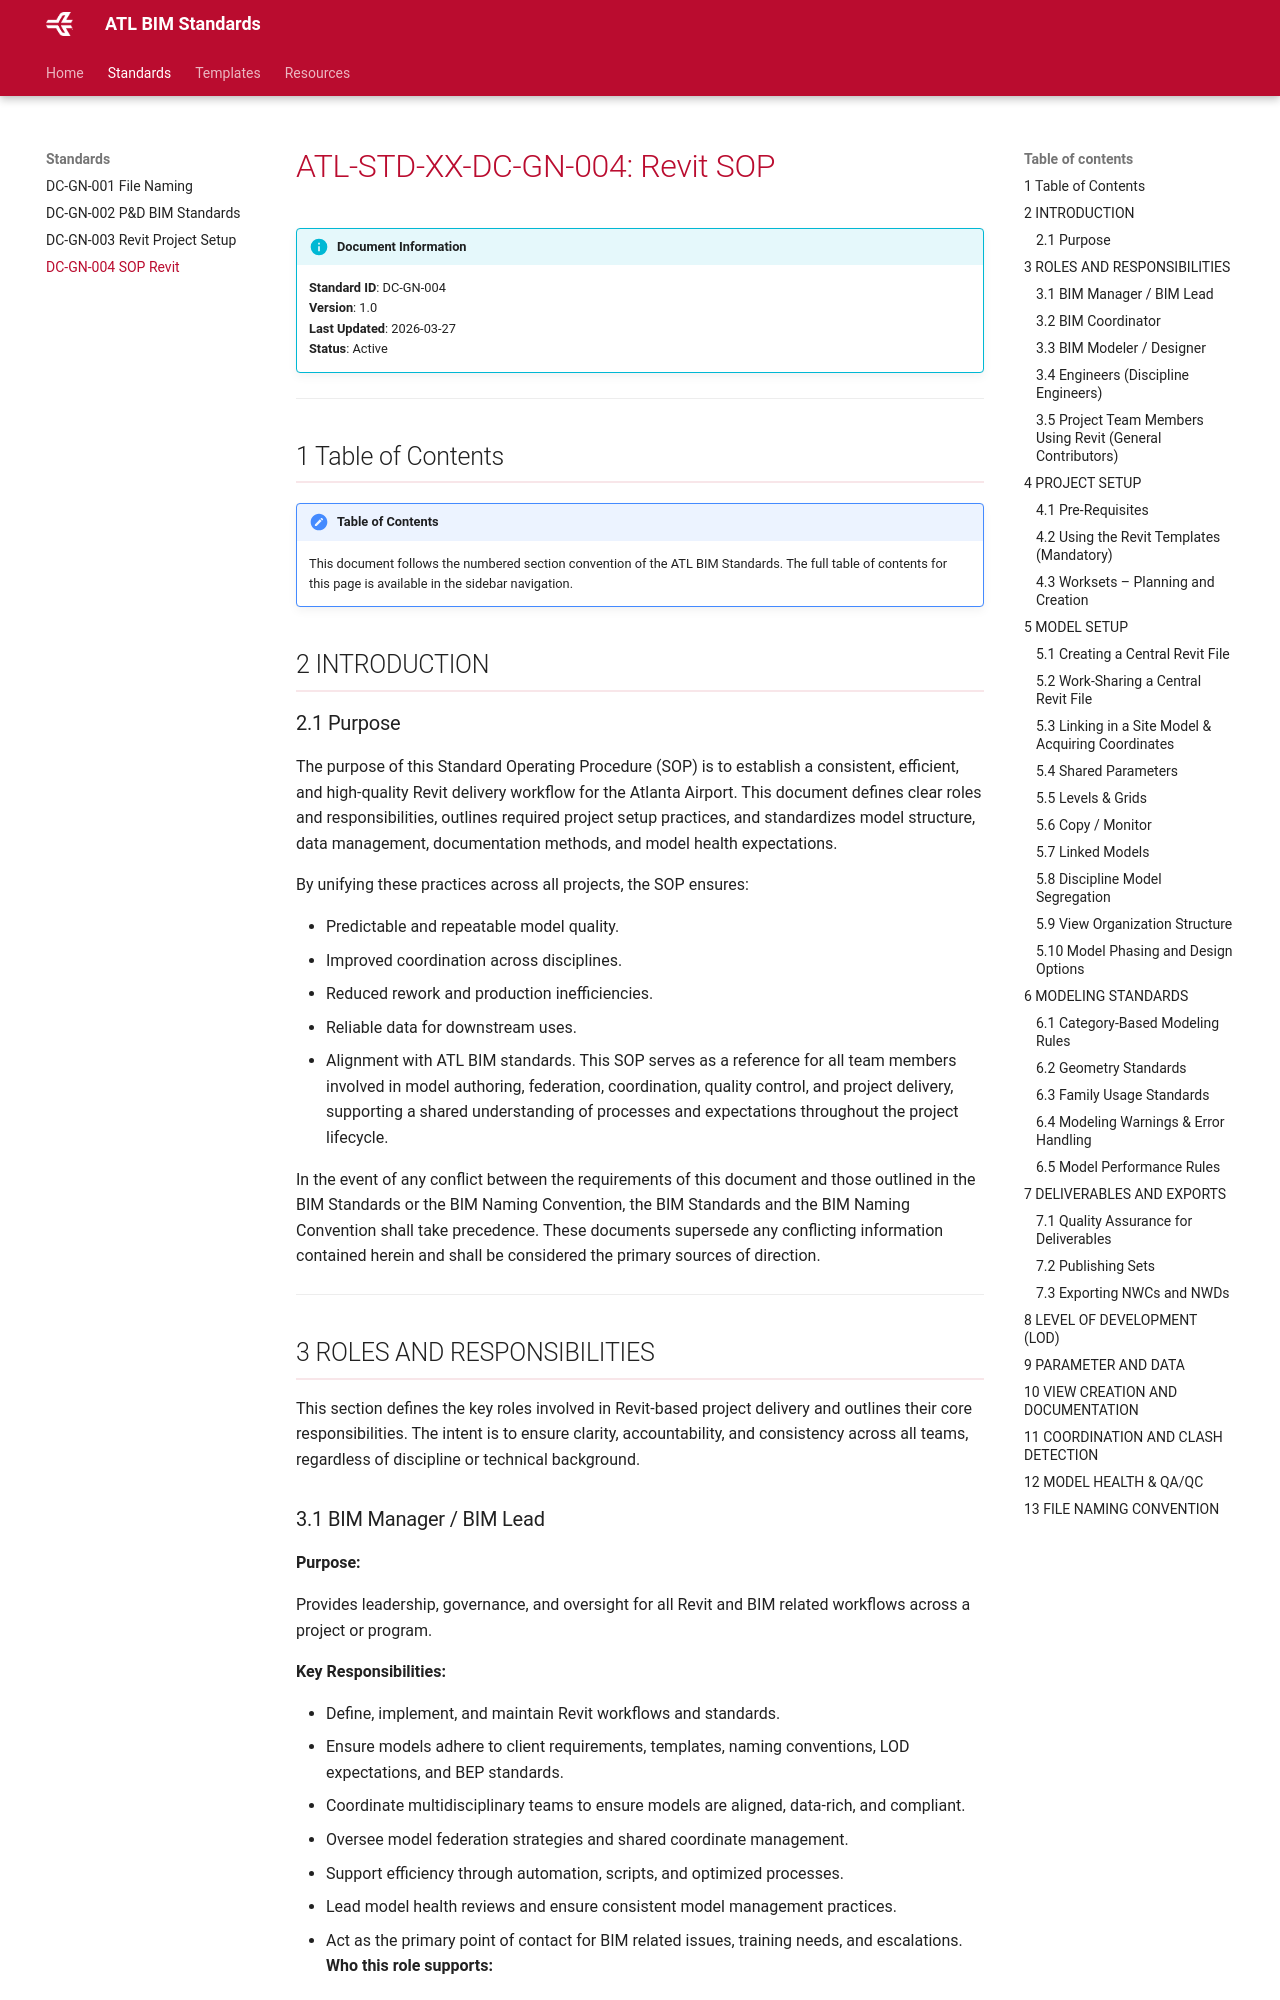

repository: Ktylos/ATL-BIM-STDS · page: 1.1/standards/dc-gn-004/index.html · generator: mkdocs

# ATL-STD-XX-DC-GN-004: Revit SOP
 
!!! info "Document Information"
    **Standard ID**: DC-GN-004  
    **Version**: 1.1  
    **Last Updated**: 2026-11-09  
    **Status**: Active
 
---
 
## 2 INTRODUCTION
 
### 2.1 Purpose
 
The purpose of this Standard Operating Procedure (SOP) is to establish a consistent, efficient, and high-quality Revit delivery workflow for the Atlanta Airport. This document defines clear roles and responsibilities, outlines required project setup practices, and standardizes model structure, data management, documentation methods, and model health expectations.
 
By unifying these practices across all projects, the SOP ensures:
 
- Predictable and repeatable model quality.
- Improved coordination across disciplines.
- Reduced rework and production inefficiencies.
- Reliable data for downstream uses.
- Alignment with ATL BIM standards.
This SOP serves as a reference for all team members involved in model authoring, federation, coordination, quality control, and project delivery, supporting a shared understanding of processes and expectations throughout the project lifecycle.
 
In the event of any conflict between the requirements of this document and those outlined in the BIM Standards or the BIM Naming Convention, the BIM Standards and the BIM Naming Convention shall take precedence. These documents supersede any conflicting information contained herein and shall be considered the primary sources of direction.
 
---
 
## 3 ROLES AND RESPONSIBILITIES
 
This section defines the key roles involved in Revit-based project delivery and outlines their core responsibilities. The intent is to ensure clarity, accountability, and consistency across all teams, regardless of discipline or technical background.
 
### 3.1 BIM Manager / BIM Lead
 
**Purpose:**
 
Provides leadership, governance, and oversight for all Revit and BIM related workflows across a project or program.
 
**Key Responsibilities:**
 
- Define, implement, and maintain Revit workflows and standards.
- Ensure models adhere to client requirements, templates, naming conventions, LOD expectations, and BEP standards.
- Coordinate multidisciplinary teams to ensure models are aligned, data-rich, and compliant.
- Oversee model federation strategies and shared coordinate management.
- Support efficiency through automation, scripts, and optimized processes.
- Lead model health reviews and ensure consistent model management practices.
- Act as the primary point of contact for BIM related issues, training needs, and escalations.
**Who this role supports:**
 
Design teams, discipline leads, project managers, and any groups interacting with coordinated BIM models.
 
### 3.2 BIM Coordinator
 
**Purpose:**
 
Ensures technical and procedural alignment across Revit models and coordinates design data across disciplines.
 
**Key Responsibilities:**
 
- Guide teams in following BIM processes and procedures.
- Manage coordination workflows such as clash detection, model alignment, and shared coordinates.
- Verify that Revit models meet internal and client BIM requirements prior to major deliverables.
- Facilitate model exchanges and cross-discipline collaboration.
- Support teams in maintaining accurate, structured, and efficiently segmented models.
- Monitor adherence to model breakdown structures, federation strategies, and naming conventions.
